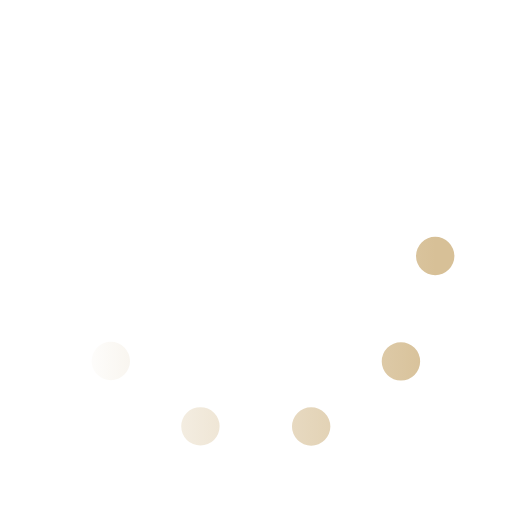
t = 0.00 s
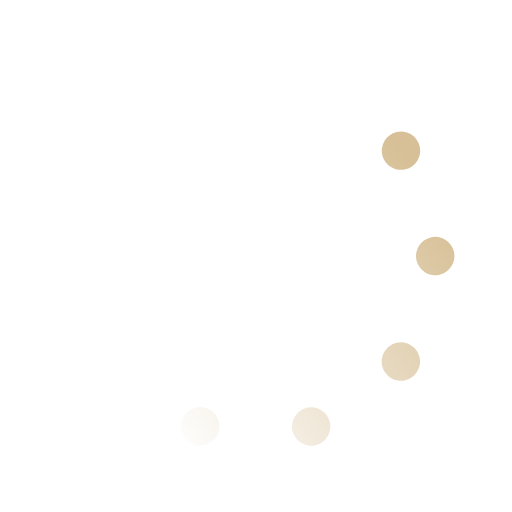
t = 0.33 s
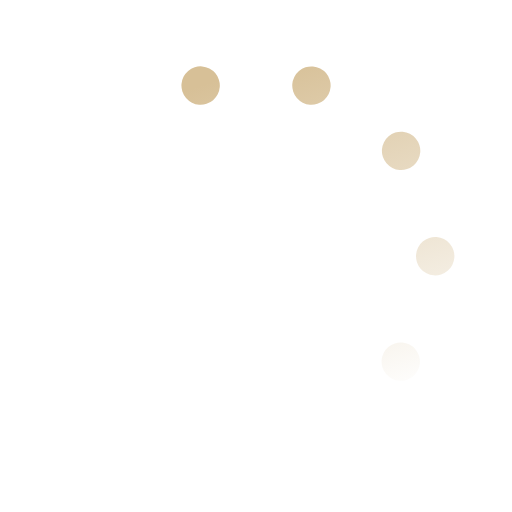
t = 0.67 s
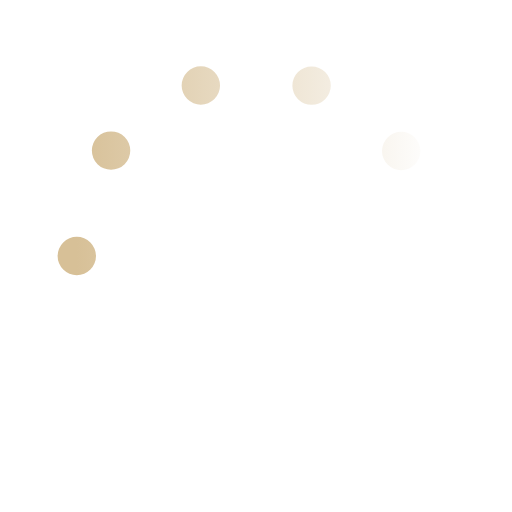
t = 1.00 s
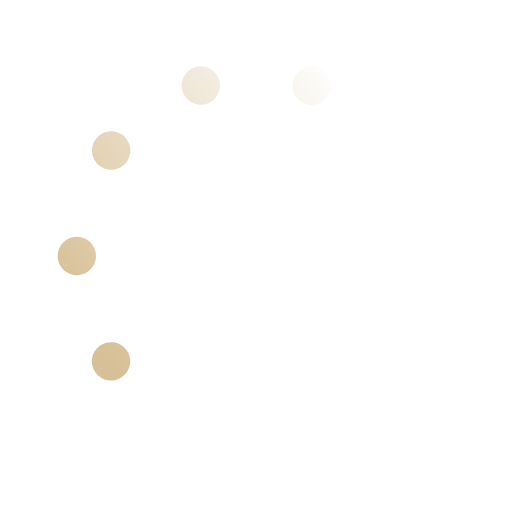
t = 1.33 s
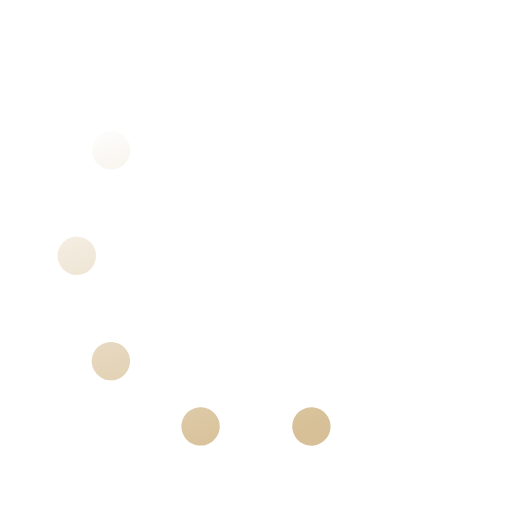
t = 1.67 s

The animated SVG that drew these frames (rendered in a browser with its animation timeline set to each time). Animation: 1 SMIL element (animateTransform=1); one cycle of 2.00 s, repeats indefinitely.

<svg xmlns='http://www.w3.org/2000/svg' viewBox='0 0 200 200'><linearGradient id='a11'><stop offset='0' stop-color='#D7C097' stop-opacity='0'></stop><stop offset='1' stop-color='#D7C097'></stop></linearGradient><circle fill='none' stroke='url(#a11)' stroke-width='15' stroke-linecap='round' stroke-dasharray='0 44 0 44 0 44 0 44 0 360' cx='100' cy='100' r='70' transform-origin='center'><animateTransform type='rotate' attributeName='transform' calcMode='discrete' dur='2' values='360;324;288;252;216;180;144;108;72;36' repeatCount='indefinite'></animateTransform></circle></svg>
